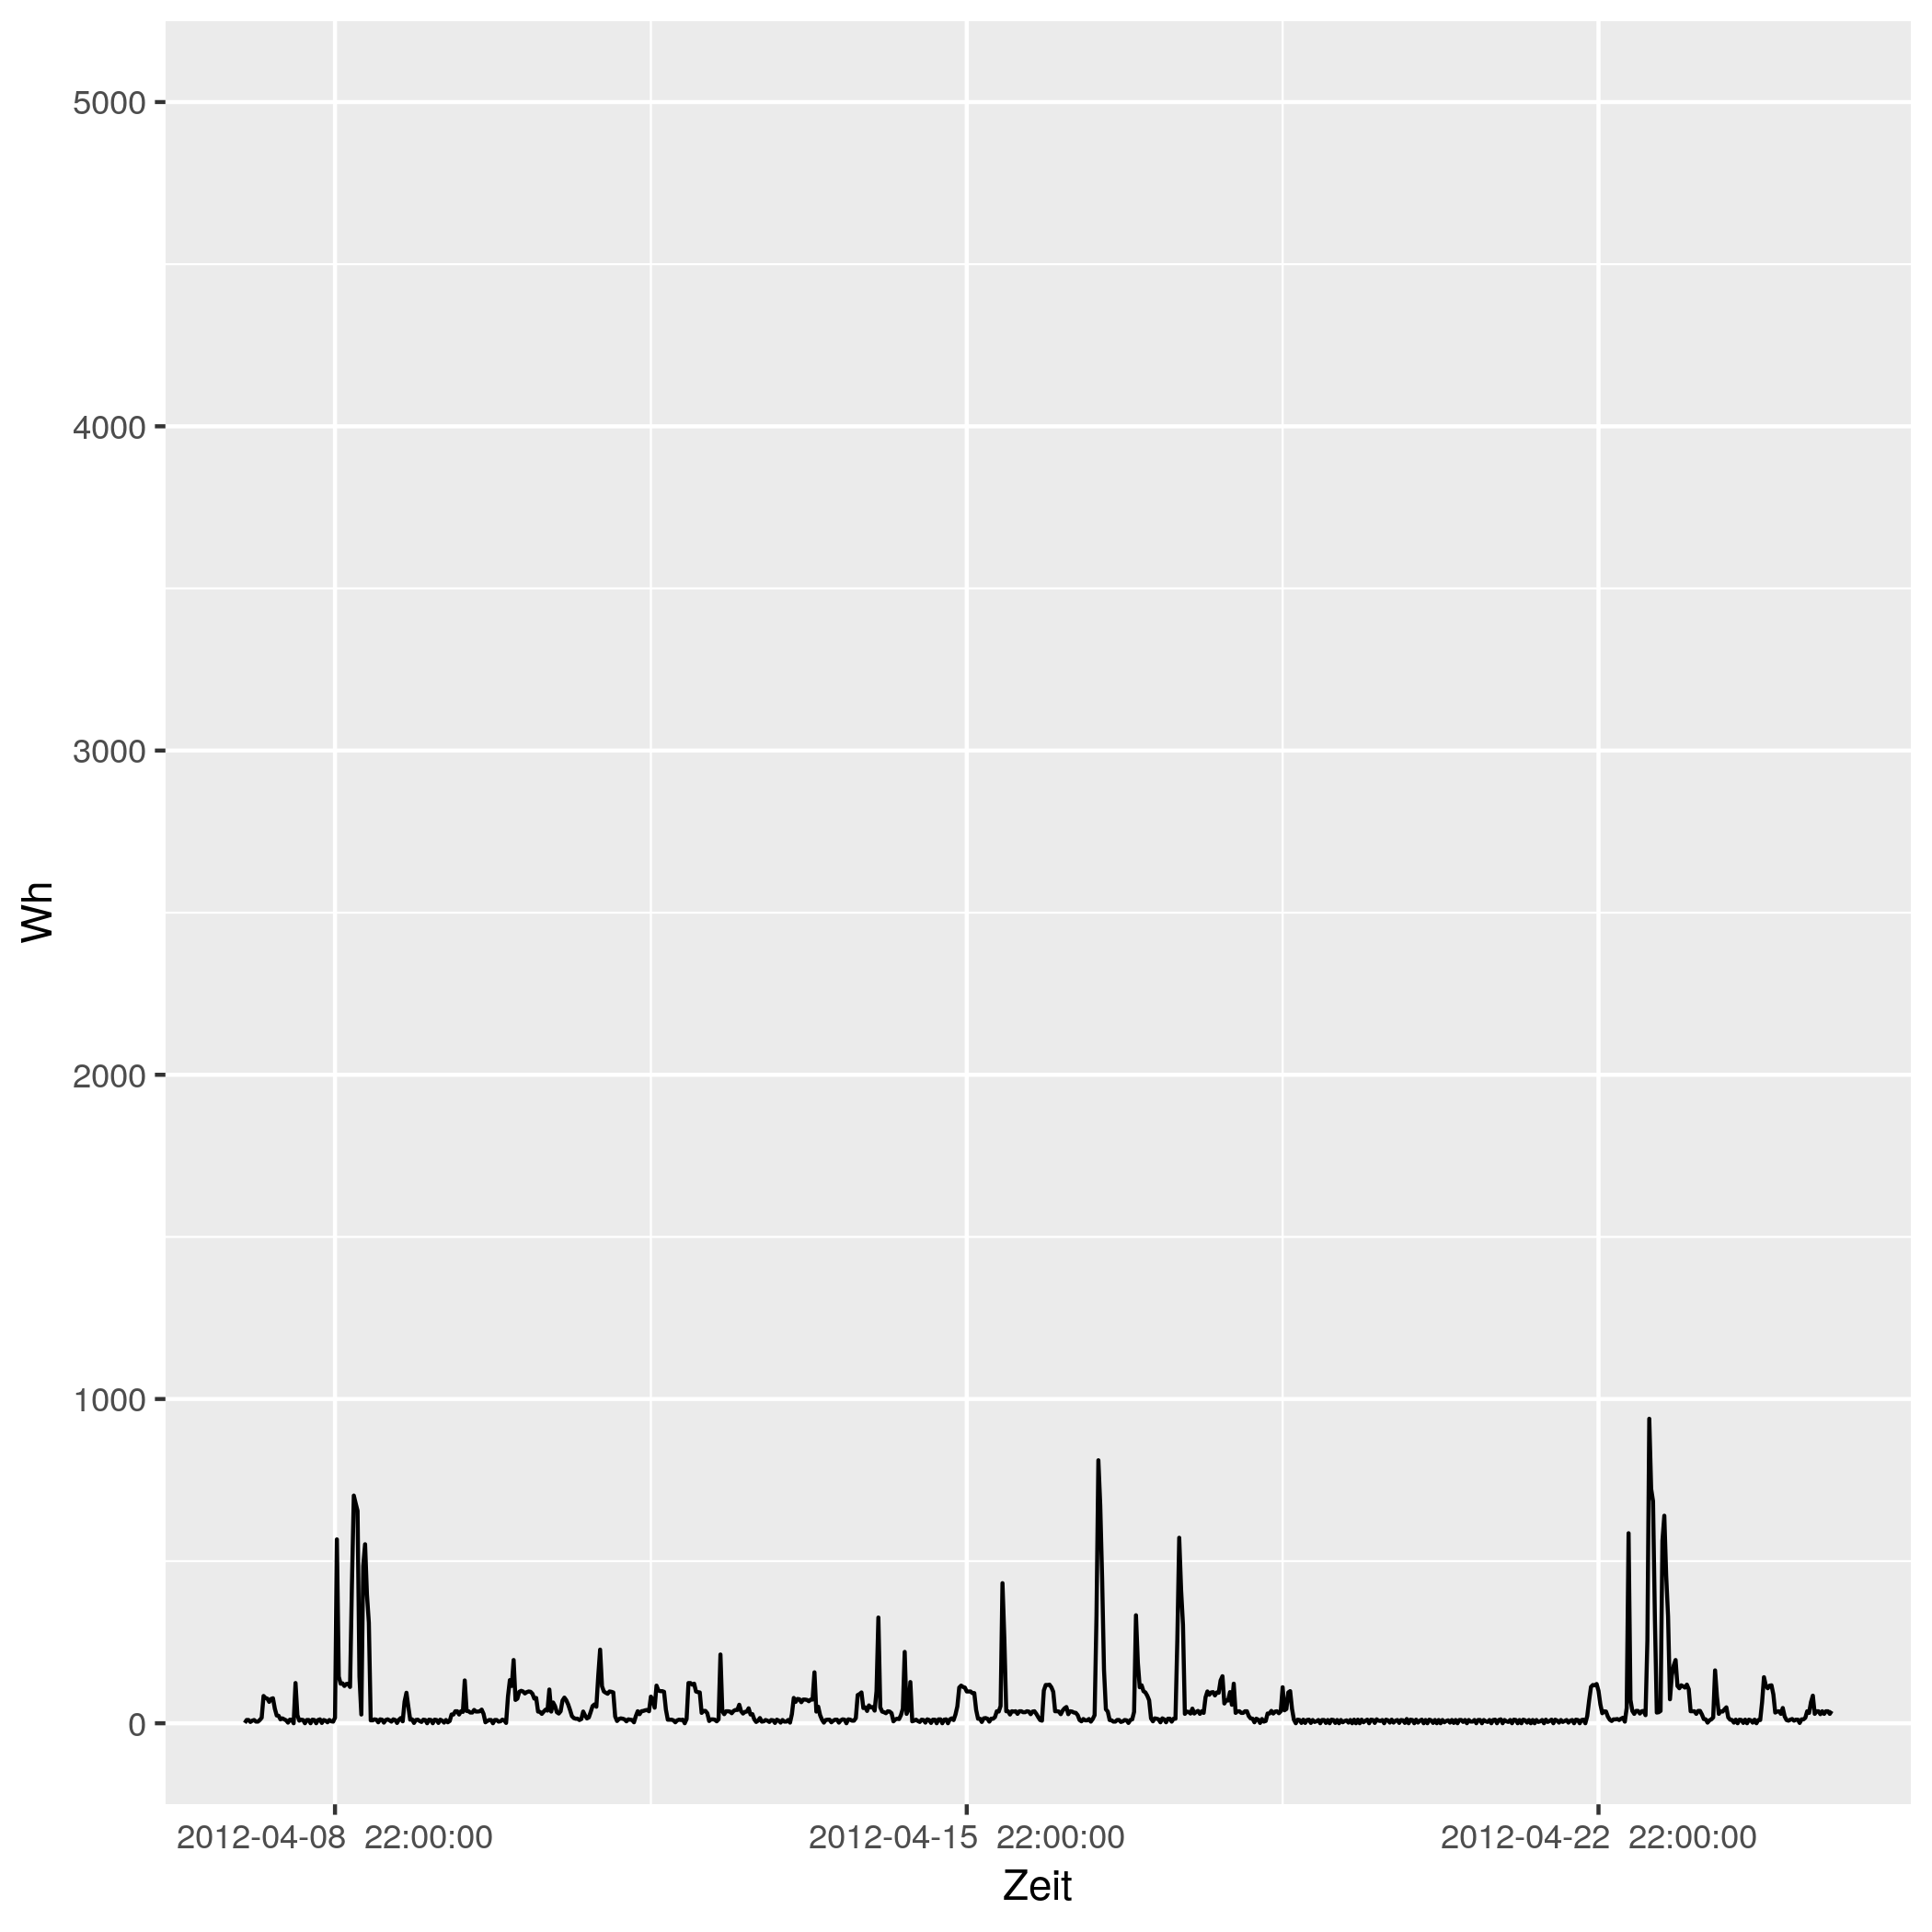

The data file committed next to this chart (first rows):
# file...... strom/strom_43.csv
# date...... Mon Nov 16 14:33:49 2020
# user...... gregor
# host...... (null)
# target.... triplex_meter 417
# trigger... (none)
# interval.. 1800
# limit..... 0
# timestamp, measured_real_energy, measured_power, measured_real_power, measured_demand, monthly_bill, price
2012-04-08 00:00:00 UTC, +0, +1+3.18055e-15d, +1, +1, +0, +30
2012-04-08 00:30:00 UTC, +0.5, +10-1.01778e-14d, +10, +10, +0.015, 0.06514
2012-04-08 01:00:00 UTC, +5.5, +10-5.08889e-15d, +10, +10, 0.01533, 0.06514
2012-04-08 01:30:00 UTC, +10.5, +4-3.18055e-15d, +4, +10, 0.01565, 0.06328
2012-04-08 02:00:00 UTC, +12.5, +8-3.18055e-15d, +8, +10, 0.01578, 0.06328
2012-04-08 02:30:00 UTC, +16.5, +10+0d, +10, +10, 0.01603, 0.04793
2012-04-08 03:00:00 UTC, +21.5, +5+5.08889e-15d, +5, +10, 0.01627, 0.04793
2012-04-08 03:30:00 UTC, +24, +5+5.08889e-15d, +5, +10, 0.01639, 0.05498
2012-04-08 04:00:00 UTC, +26.5, +10+0d, +10, +10, 0.01653, 0.05498
2012-04-08 04:30:00 UTC, +31.5, +17+0d, +17, +17, 0.0168, 0.05414
2012-04-08 05:00:00 UTC, +40, +84-4.84656e-15d, +84, +84, 0.01726, 0.05414
2012-04-08 05:30:00 UTC, +82, +78+0d, +78, +84, 0.01954, 0.05269
2012-04-08 06:00:00 UTC, +121, +76+0d, +76, +84, 0.02159, 0.05269
2012-04-08 06:30:00 UTC, +159, +66-6.16835e-15d, +66, +84, 0.02359, 0.02568
2012-04-08 07:00:00 UTC, +192, +75-1.62844e-14d, +75, +84, 0.02444, 0.02568
2012-04-08 07:30:00 UTC, +229.5, +77-5.28716e-15d, +77, +84, 0.0254, 0.04876
2012-04-08 08:00:00 UTC, +268, +45+0d, +45, +84, 0.02728, 0.04876
2012-04-08 08:30:00 UTC, +290.5, +24+0d, +24, +84, 0.02838, 0.06073
2012-04-08 09:00:00 UTC, +302.5, +23+8.85024e-15d, +23, +84, 0.02911, 0.06073
2012-04-08 09:30:00 UTC, +314, +12-4.24074e-15d, +12, +84, 0.02981, 0.06744
2012-04-08 10:00:00 UTC, +320, +15-6.78518e-15d, +15, +84, 0.03021, 0.06744
2012-04-08 10:30:00 UTC, +327.5, +12+0d, +12, +84, 0.03072, 0.07714
2012-04-08 11:00:00 UTC, +333.5, +9+2.82716e-15d, +9, +84, 0.03118, 0.07714
2012-04-08 11:30:00 UTC, +338, +2+0d, +2, +84, 0.03153, 0.1151
2012-04-08 12:00:00 UTC, +339, +11+0d, +11, +84, 0.03164, 0.1151
2012-04-08 12:30:00 UTC, +344.5, +11-4.62626e-15d, +11, +84, 0.03227, 0.3145
2012-04-08 13:00:00 UTC, +350, +0+0d, +0, +84, 0.034, 0.3145
2012-04-08 13:30:00 UTC, +350, +124+0d, +124, +124, 0.034, 0.1033
2012-04-08 14:00:00 UTC, +412, +25-4.07111e-15d, +25, +124, 0.04041, 0.1033
2012-04-08 14:30:00 UTC, +424.5, +8+3.18055e-15d, +8, +124, 0.0417, 0.1075
2012-04-08 15:00:00 UTC, +428.5, +11+4.62626e-15d, +11, +124, 0.04213, 0.1075
2012-04-08 15:30:00 UTC, +434, +10+0d, +10, +124, 0.04272, 0.09098
2012-04-08 16:00:00 UTC, +439, +0+0d, +0, +124, 0.04318, 0.09098
2012-04-08 16:30:00 UTC, +439, +10-5.08889e-15d, +10, +124, 0.04318, 0.09947
2012-04-08 17:00:00 UTC, +444, +10+0d, +10, +124, 0.04367, 0.09947
2012-04-08 17:30:00 UTC, +449, +0+0d, +0, +124, 0.04417, 0.1634
2012-04-08 18:00:00 UTC, +449, +11+4.62626e-15d, +11, +124, 0.04417, 0.1634
2012-04-08 18:30:00 UTC, +454.5, +10+5.08889e-15d, +10, +124, 0.04507, 0.1888
2012-04-08 19:00:00 UTC, +459.5, +0+0d, +0, +124, 0.04601, 0.1888
2012-04-08 19:30:00 UTC, +459.5, +10+0d, +10, +124, 0.04601, 0.1226
2012-04-08 20:00:00 UTC, +464.5, +12-4.24074e-15d, +12, +124, 0.04663, 0.1226
2012-04-08 20:30:00 UTC, +470.5, +1+3.18055e-15d, +1, +124, 0.04736, 0.2817
2012-04-08 21:00:00 UTC, +471, +10-1.01778e-14d, +10, +124, 0.0475, 0.2817
2012-04-08 21:30:00 UTC, +476, +8+6.36111e-15d, +8, +124, 0.04891, 0.2406
2012-04-08 22:00:00 UTC, +480, +3+4.24074e-15d, +3, +124, 0.04987, 0.2406
2012-04-08 22:30:00 UTC, +481.5, +10+0d, +10, +124, 0.05023, 0.08283
2012-04-08 23:00:00 UTC, +486.5, +6+4.24074e-15d, +6, +124, 0.05065, 0.08283
2012-04-08 23:30:00 UTC, +489.5, +5+5.08889e-15d, +5, +124, 0.0509, 0.08101
2012-04-09 00:00:00 UTC, +492, +17+2.99346e-15d, +17, +124, 0.0511, 0.08101
2012-04-09 00:30:00 UTC, +500.5, +567+0d, +567, +567, 0.05179, 0.06234
2012-04-09 01:00:00 UTC, +784, +144+0d, +144, +567, 0.06946, 0.06234
2012-04-09 01:30:00 UTC, +856, +122+6.67395e-15d, +122, +567, 0.07395, 0.0584
... 793 more rows
